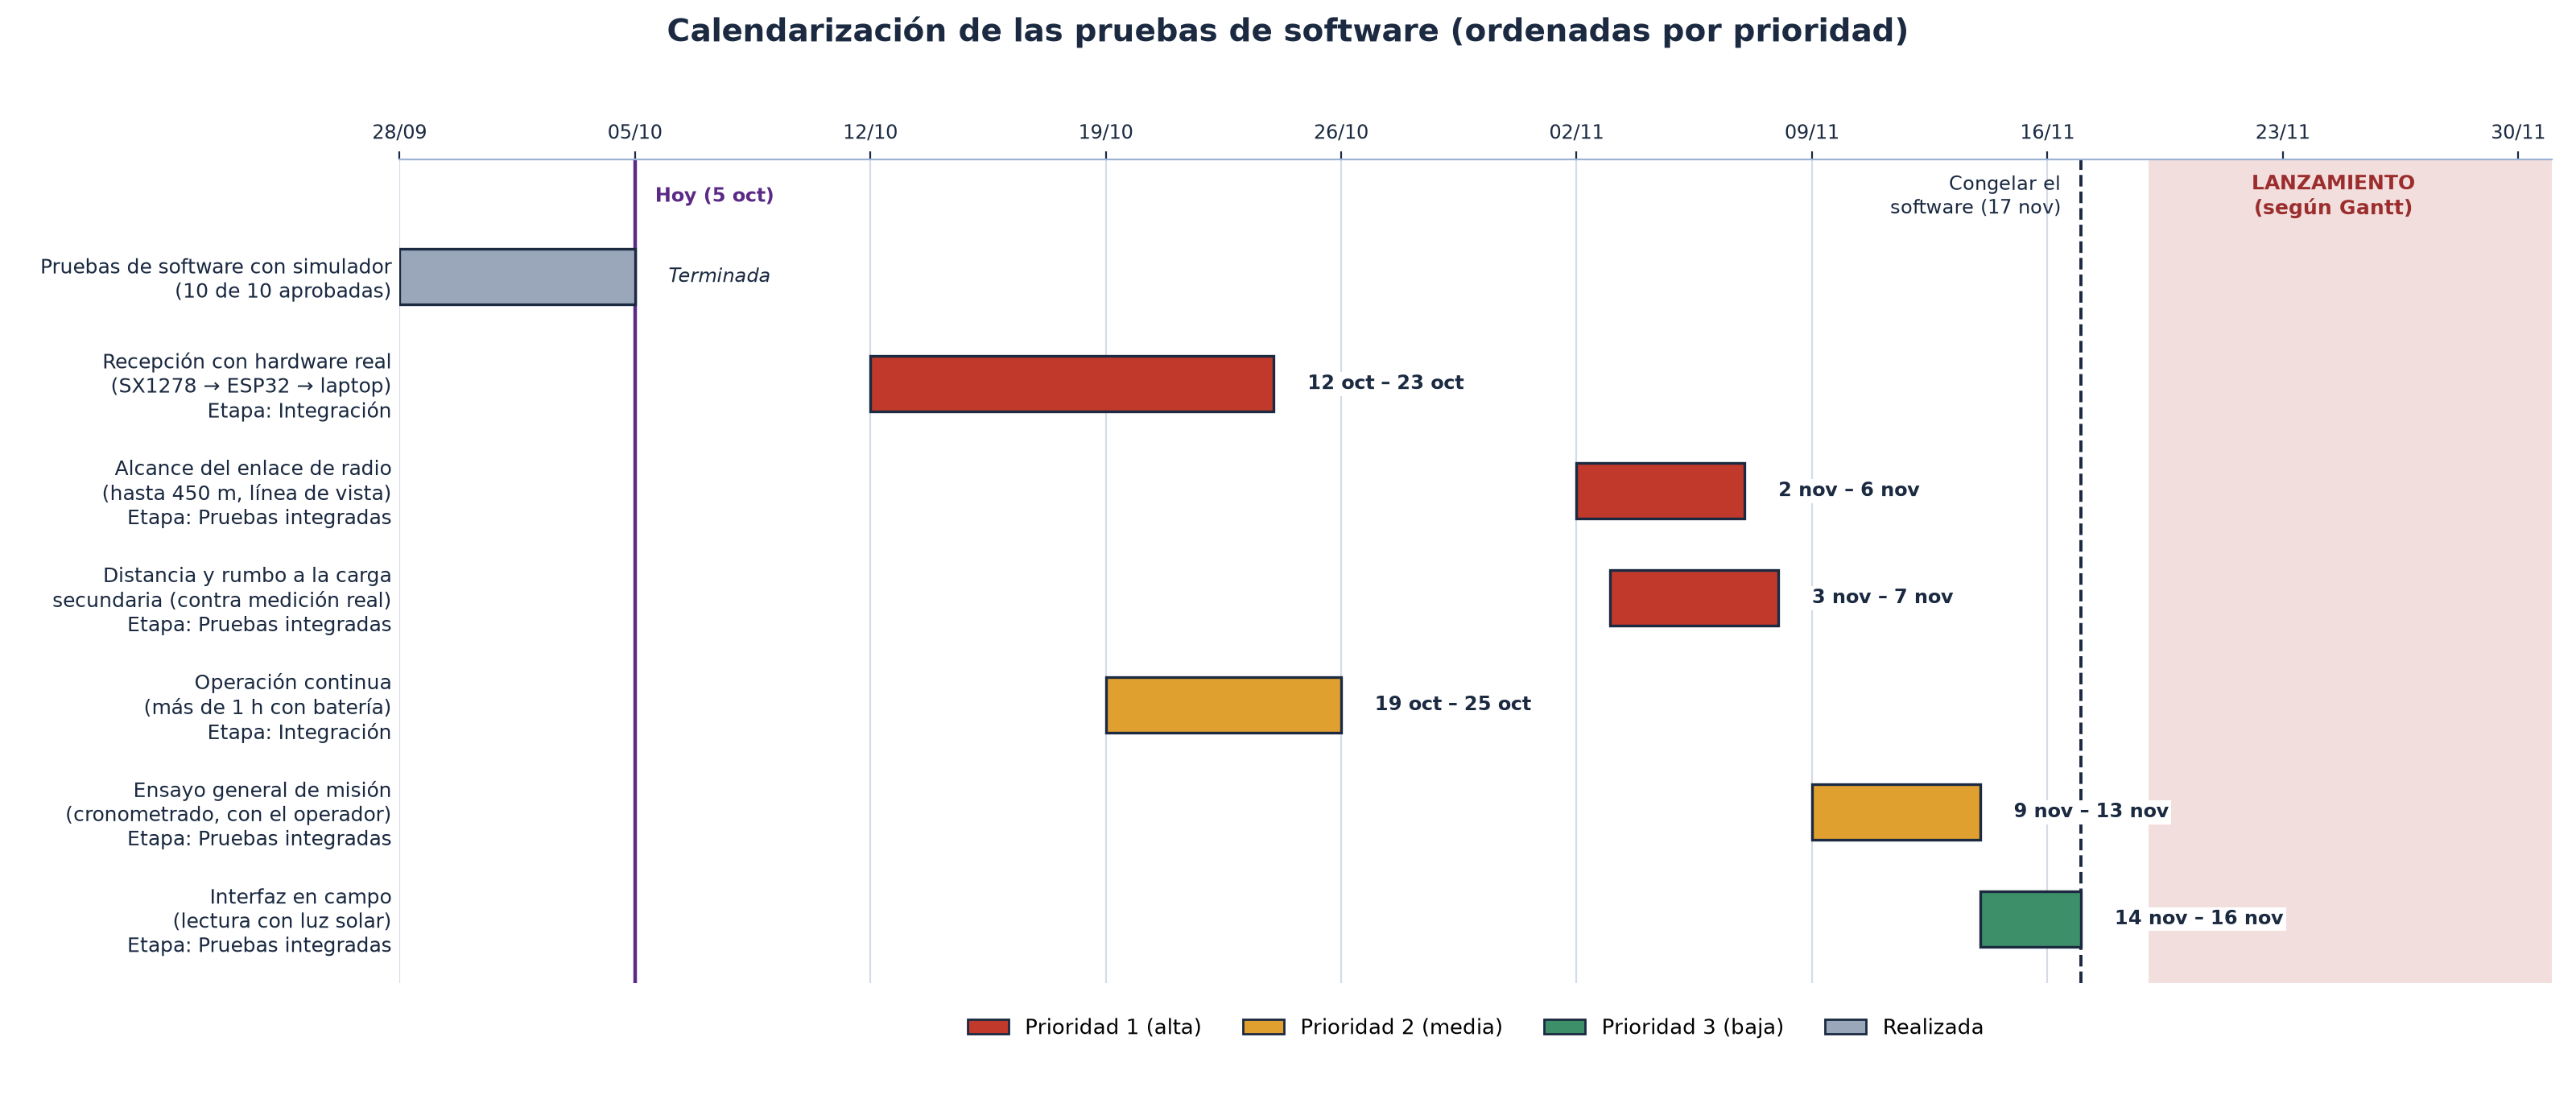

Python code for this plot:
"""
Calendarizacion de las pruebas de software de la estacion terrena (diapositiva 30, punto 27).

Las ventanas se alinean con el diagrama de Gantt del PDR (diapositiva 31): integracion
a mediados de octubre, pruebas integradas a principios de noviembre y lanzamiento en la
ultima semana de noviembre. Las fechas son una propuesta por confirmar con el equipo.

Uso:  python diagrama_calendario_pruebas.py
Salida: diagrama_calendario_pruebas.png / .svg / .pdf en esta misma carpeta.
"""

from datetime import date, timedelta
from pathlib import Path

import matplotlib.dates as mdates
import matplotlib.pyplot as plt
from matplotlib.patches import Patch, Rectangle

OUT = Path(__file__).resolve().parent

INK = "#1b2a41"
PRIO = {1: ("#c0392b", "Prioridad 1 (alta)"), 2: ("#e0a030", "Prioridad 2 (media)"), 3: ("#3d8f6a", "Prioridad 3 (baja)")}

HOY = date(2026, 10, 5)
# (prioridad, prueba, inicio, fin, etapa del Gantt)
PRUEBAS = [
    (1, "Recepción con hardware real\n(SX1278 → ESP32 → laptop)", date(2026, 10, 12), date(2026, 10, 23), "Integración"),
    (1, "Alcance del enlace de radio\n(hasta 450 m, línea de vista)", date(2026, 11, 2), date(2026, 11, 6), "Pruebas integradas"),
    (1, "Distancia y rumbo a la carga\nsecundaria (contra medición real)", date(2026, 11, 3), date(2026, 11, 7), "Pruebas integradas"),
    (2, "Operación continua\n(más de 1 h con batería)", date(2026, 10, 19), date(2026, 10, 25), "Integración"),
    (2, "Ensayo general de misión\n(cronometrado, con el operador)", date(2026, 11, 9), date(2026, 11, 13), "Pruebas integradas"),
    (3, "Interfaz en campo\n(lectura con luz solar)", date(2026, 11, 14), date(2026, 11, 16), "Pruebas integradas"),
]
HECHO = ("Pruebas de software con simulador\n(10 de 10 aprobadas)", date(2026, 9, 28), HOY)
CONGELA = date(2026, 11, 17)
LANZ = (date(2026, 11, 19), date(2026, 11, 30))

fig, ax = plt.subplots(figsize=(16, 6.8))
filas = [("hecho",) + HECHO] + [("p",) + p for p in PRUEBAS]
n = len(filas)

x0, x1 = date(2026, 9, 28), date(2026, 12, 1)
ax.set_xlim(mdates.date2num(x0), mdates.date2num(x1))
ax.set_ylim(n - 0.4, -1.1)

# semanas
d = x0
while d <= x1:
    ax.axvline(mdates.date2num(d), color="#d5dbe6", lw=0.8, zorder=0)
    d += timedelta(days=7)

# lanzamiento y congelamiento
ax.add_patch(Rectangle((mdates.date2num(LANZ[0]), -1.1), (LANZ[1] - LANZ[0]).days + 1, n + 0.7,
                       fc="#f3dede", ec="none", zorder=0))
ax.text(mdates.date2num(LANZ[0]) + 5.5, -0.75, "LANZAMIENTO\n(según Gantt)", ha="center", va="center",
        fontsize=9, weight="bold", color="#9b2d2d")
ax.axvline(mdates.date2num(CONGELA), color=INK, ls="--", lw=1.4, zorder=1)
ax.text(mdates.date2num(CONGELA) - 0.6, -0.75, "Congelar el\nsoftware (17 nov)", ha="right", va="center", fontsize=8.8, color=INK)
ax.axvline(mdates.date2num(HOY), color="#5b2a86", lw=1.6, zorder=1)
ax.text(mdates.date2num(HOY) + 0.6, -0.75, "Hoy (5 oct)", ha="left", va="center", fontsize=8.8, color="#5b2a86", weight="bold")

for i, f in enumerate(filas):
    if f[0] == "hecho":
        _, nombre, a, b = f
        ax.barh(i, (b - a).days, left=mdates.date2num(a), height=0.52, color="#9aa7bb", ec=INK, lw=1.2, zorder=3)
        ax.text(mdates.date2num(b) + 1, i, "Terminada", va="center", ha="left", fontsize=8.8, color=INK, style="italic")
        etiqueta = nombre
    else:
        _, p, nombre, a, b, etapa = f
        ax.barh(i, (b - a).days + 1, left=mdates.date2num(a), height=0.52, color=PRIO[p][0], ec=INK, lw=1.2, zorder=3)
        ax.text(mdates.date2num(b) + 2, i, f"{a.day} {['', 'ene', 'feb', 'mar', 'abr', 'may', 'jun', 'jul', 'ago', 'sep', 'oct', 'nov', 'dic'][a.month]}"
                f" – {b.day} {['', 'ene', 'feb', 'mar', 'abr', 'may', 'jun', 'jul', 'ago', 'sep', 'oct', 'nov', 'dic'][b.month]}",
                va="center", ha="left", fontsize=8.8, color=INK, weight="bold",
                bbox=dict(fc="white", ec="none", pad=1.0), zorder=5)
        etiqueta = nombre

ax.set_yticks(range(n))
ax.set_yticklabels([f[1] if f[0] == "hecho" else f"{f[2]}\nEtapa: {f[5]}" for f in filas], fontsize=9.0, color=INK)
ax.xaxis.set_major_locator(mdates.WeekdayLocator(byweekday=mdates.MO))
ax.xaxis.set_major_formatter(mdates.DateFormatter("%d/%m"))
ax.tick_params(axis="x", labelsize=8.8, colors=INK)
ax.xaxis.tick_top()
ax.tick_params(axis="y", length=0)
for s in ("right", "bottom", "left"):
    ax.spines[s].set_visible(False)
ax.spines["top"].set_color("#9db3d3")

ax.legend(handles=[Patch(fc=PRIO[k][0], ec=INK, label=PRIO[k][1]) for k in (1, 2, 3)] +
          [Patch(fc="#9aa7bb", ec=INK, label="Realizada")],
          loc="lower center", bbox_to_anchor=(0.5, -0.09), ncol=4, frameon=False, fontsize=9.2)
fig.suptitle("Calendarización de las pruebas de software (ordenadas por prioridad)", fontsize=14, weight="bold",
             color=INK, y=0.985)
fig.tight_layout(rect=(0, 0.02, 1, 0.96))
for ext in ("png", "svg", "pdf"):
    fig.savefig(OUT / f"diagrama_calendario_pruebas.{ext}", dpi=200, facecolor="white")
print("Generado en", OUT)
